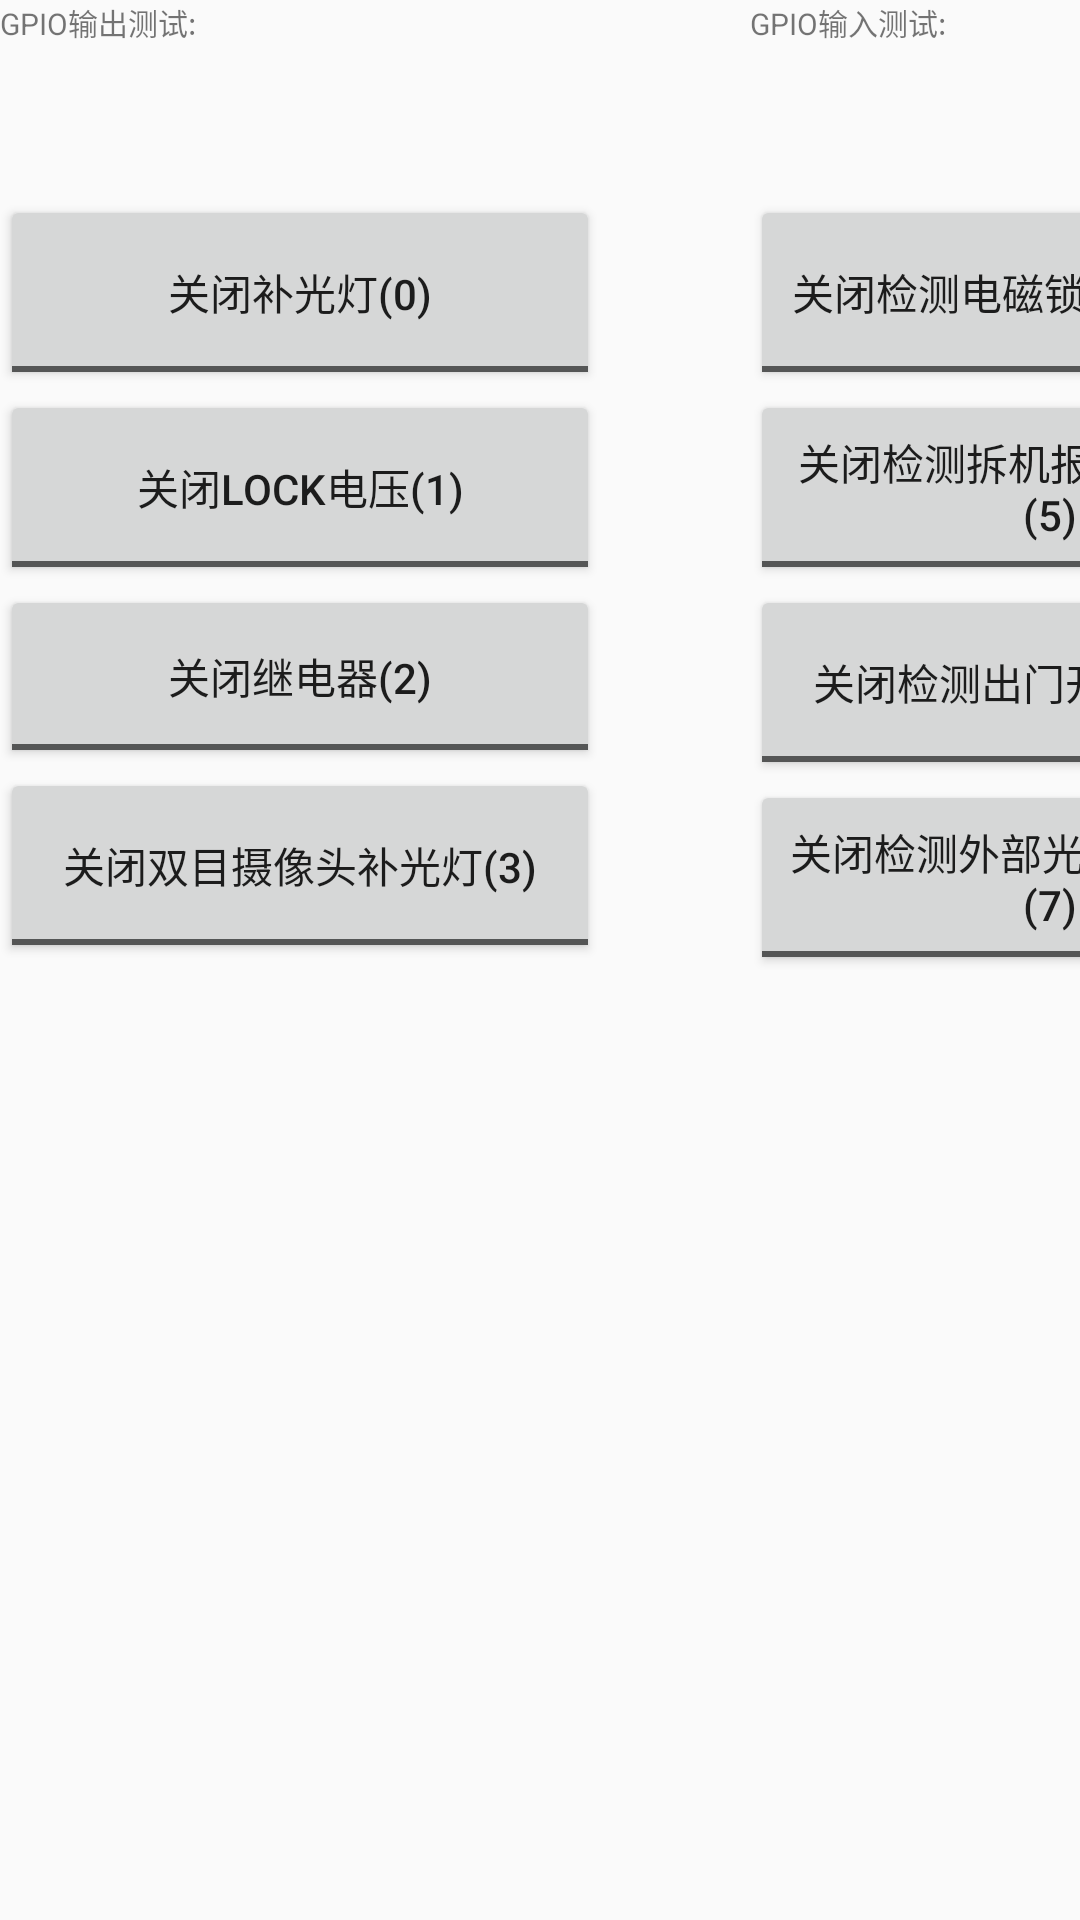

Produce the Android XML layout that renders to this screen, including the resource entries it uses.
<!-- AndroidManifest.xml: application theme AppTheme -->
<!-- res/layout/activity_hurrydemo.xml -->
<?xml version="1.0" encoding="utf-8"?>

<RelativeLayout xmlns:android="http://schemas.android.com/apk/res/android"
                xmlns:tools="http://schemas.android.com/tools"
                android:layout_width="match_parent"
                android:layout_height="match_parent"
                tools:context=".ui.activity.MainActivity">


    <LinearLayout
        android:id="@+id/gpio_output"
        android:layout_width="wrap_content"
        android:layout_height="wrap_content"
        android:orientation="vertical">

        <TextView
            android:id="@+id/textview_gpiooutput"
            android:layout_width="200dp"
            android:layout_height="65dp"
            android:text="@string/textview_gpiooutput"
            android:textSize="30px"/>

        <ToggleButton
            android:id="@+id/button_gpiooutput_IO1"
            android:layout_width="200dp"
            android:layout_height="65dp"
            android:layout_below="@+id/button_gpiooutput"
            android:textOff="@string/button_gpiooutput_io1_off"
            android:textOn="@string/button_gpiooutput_io1_on"/>

        <ToggleButton
            android:id="@+id/button_gpiooutput_lock"
            android:layout_width="200dp"
            android:layout_height="65dp"
            android:layout_below="@+id/button_gpiooutput_IO1"
            android:textOff="@string/button_gpiooutput_lock_off"
            android:textOn="@string/button_gpiooutput_lock_on"/>


        <ToggleButton
            android:id="@+id/button_gpiooutput_relay"
            android:layout_width="200dp"
            android:layout_height="61dp"
            android:layout_below="@+id/button_gpiooutput_lock"
            android:textOff="@string/button_gpiooutput_relay_off"
            android:textOn="@string/button_gpiooutput_relay_on"/>


        <ToggleButton
            android:id="@+id/button_gpiooutput_lightboard"
            android:layout_width="200dp"
            android:layout_height="65dp"
            android:layout_below="@+id/button_gpiooutput_relay"
            android:textOff="@string/button_gpiooutput_lightboard_off"
            android:textOn="@string/button_gpiooutput_lightboard_on"/>


    </LinearLayout>


    <LinearLayout
        android:id="@+id/gpio_input"
        android:layout_width="wrap_content"
        android:layout_height="wrap_content"
        android:layout_marginLeft="50dp"
        android:layout_toRightOf="@+id/gpio_output"
        android:orientation="vertical">

        <TextView
            android:id="@+id/textview_gpioinput"
            android:layout_width="200dp"
            android:layout_height="65dp"
            android:text="@string/textview_gpioinput"
            android:textSize="30px"/>

        <ToggleButton
            android:id="@+id/button_gpioinput_IO5"
            android:layout_width="200dp"
            android:layout_height="65dp"
            android:layout_below="@+id/textview_gpioinput"
            android:textOff="@string/button_gpioinput_io5_off"
            android:textOn="@string/button_gpioinput_io5_on"/>

        
        
        
        
        
        
        

        <ToggleButton
            android:id="@+id/button_gpioinput_IO3"
            android:layout_width="200dp"
            android:layout_height="65dp"
            android:layout_below="@+id/button_gpioinput_IO2"
            android:textOff="@string/button_gpioinput_io3_off"
            android:textOn="@string/button_gpioinput_io3_on"/>

        <ToggleButton
            android:id="@+id/button_gpioinput_IO4"
            android:layout_width="200dp"
            android:layout_height="65dp"
            android:layout_below="@+id/button_gpioinput_IO3"
            android:textOff="@string/button_gpioinput_io4_off"
            android:textOn="@string/button_gpioinput_io4_on"/>


        <ToggleButton
            android:id="@+id/button_gpioinput_IO2"
            android:layout_width="200dp"
            android:layout_height="65dp"
            android:layout_below="@+id/button_gpioinput_IO4"
            android:textOff="@string/button_gpioinput_io2_off"
            android:textOn="@string/button_gpioinput_io2_on"/>

        
        
        
        
        
        
        

    </LinearLayout>

    <LinearLayout
        android:id="@+id/key_output"
        android:layout_width="wrap_content"
        android:layout_height="wrap_content"
        android:layout_marginLeft="50dp"
        android:layout_toRightOf="@+id/gpio_input"
        android:orientation="vertical">

        <TextView
            android:id="@+id/textview_keyoutput"
            android:layout_width="200dp"
            android:layout_height="65dp"
            android:text="@string/textview_keyoutput"
            android:textSize="30px"/>

        <EditText
            android:id="@+id/edittext_keyoutput"
            android:layout_width="200dp"
            android:layout_height="70dp"
            android:layout_below="@+id/textview_keyoutput"
            android:focusable="false"
            android:textColor="#FF6600"
            android:textSize="35dp"/>

        <TextView
            android:id="@+id/textview_rfid_output"
            android:layout_width="200dp"
            android:layout_height="65dp"
            android:layout_below="@+id/edittext_keyoutput"
            android:text="@string/textview_rfidoutput"
            android:textSize="30px"/>

        <EditText
            android:id="@+id/edittext_rfidoutput"
            android:layout_width="200dp"
            android:layout_height="300dp"
            android:layout_below="@+id/textview_rfid_output"
            android:layout_gravity="left"
            android:focusable="false"
            android:gravity="left"
            android:inputType="textMultiLine"
            android:textColor="#FF6600"
            android:textSize="25dp"/>


    </LinearLayout>

    <LinearLayout
        android:id="@+id/output_msg"
        android:layout_width="wrap_content"
        android:layout_height="wrap_content"
        android:layout_marginLeft="50dp"
        android:layout_toRightOf="@+id/key_output"
        android:orientation="vertical">

        <TextView
            android:id="@+id/textview_title"
            android:layout_width="300dp"
            android:layout_height="65dp"
            android:text="@string/textview_msg_title"
            android:textSize="30px"/>

        <EditText
            android:id="@+id/edittext_msgoutput"
            android:layout_width="300dp"
            android:layout_height="400dp"
            android:layout_below="@+id/textview_title"
            android:focusable="false"
            android:gravity="top|left"
            android:textColor="#FF6600"
            android:textSize="30dp"/>

    </LinearLayout>


</RelativeLayout>
<!-- resources referenced by this layout -->
<resources>
  <string name="button_gpioinput_io2_off">关闭检测外部光线/人体感应(7)</string>
  <string name="button_gpioinput_io2_on">打开检测外部光线/人体感应(7)</string>
  <string name="button_gpioinput_io3_off">关闭检测拆机报警信号信号(5)</string>
  <string name="button_gpioinput_io3_on">打开检测拆机报警信号(5)</string>
  <string name="button_gpioinput_io4_off">关闭检测出门开关信号(6)</string>
  <string name="button_gpioinput_io4_on">打开检测出门开关信号(6)</string>
  <string name="button_gpioinput_io5_off">关闭检测电磁锁状态信号(4)</string>
  <string name="button_gpioinput_io5_on">打开检测电磁锁状态信号(4)</string>
  <string name="button_gpiooutput_io1_off">关闭补光灯(0)</string>
  <string name="button_gpiooutput_io1_on">打开补光灯(0)</string>
  <string name="button_gpiooutput_lightboard_off">关闭双目摄像头补光灯(3)</string>
  <string name="button_gpiooutput_lightboard_on">打开双目摄像头补光灯(3)</string>
  <string name="button_gpiooutput_lock_off">关闭LOCK电压(1)</string>
  <string name="button_gpiooutput_lock_on">打开LOCK电压(1)</string>
  <string name="button_gpiooutput_relay_off">关闭继电器(2)</string>
  <string name="button_gpiooutput_relay_on">打开继电器(2)</string>
  <string name="textview_gpioinput">GPIO输入测试:</string>
  <string name="textview_gpiooutput">GPIO输出测试:</string>
  <string name="textview_keyoutput">按键响应:</string>
  <string name="textview_msg_title">日志输出:</string>
  <string name="textview_rfidoutput">RFID输出:</string>
  <style name="AppTheme" parent="Theme.AppCompat.Light.NoActionBar">
          
          <item name="colorPrimary">@color/colorPrimary</item>
          <item name="colorPrimaryDark">@color/colorPrimaryDark</item>
          <item name="colorAccent">@color/colorAccent</item>
      </style>
  <color name="colorPrimary">#3F51B5</color>
  <color name="colorPrimaryDark">#303F9F</color>
  <color name="colorAccent">#FF4081</color>
</resources>
